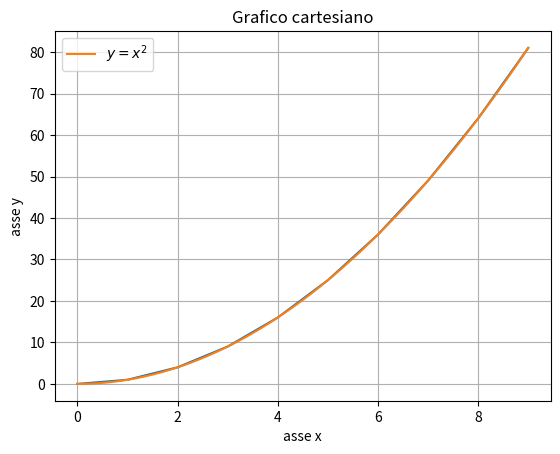

Reproduce this figure in Python.
#%%

xs = [0, 1, 2, 3, 4, 5, 6, 7, 8, 9]

ys = []
for x in xs:
    ys.append(x**2)

print(ys)

# %%
import numpy as np

xs = np.arange(0, 10)

ys = xs ** 2

print(ys)

#%%

import matplotlib.pyplot as plt

plt.plot(xs, ys)
# %%

xs = np.linspace(0, 9, num=100)
ys = xs**2

plt.plot(xs, ys, label='$y = x^2$')
plt.xlabel('asse x')
plt.ylabel('asse y')
plt.title('Grafico cartesiano')
plt.grid('on')
plt.legend()

# %%
